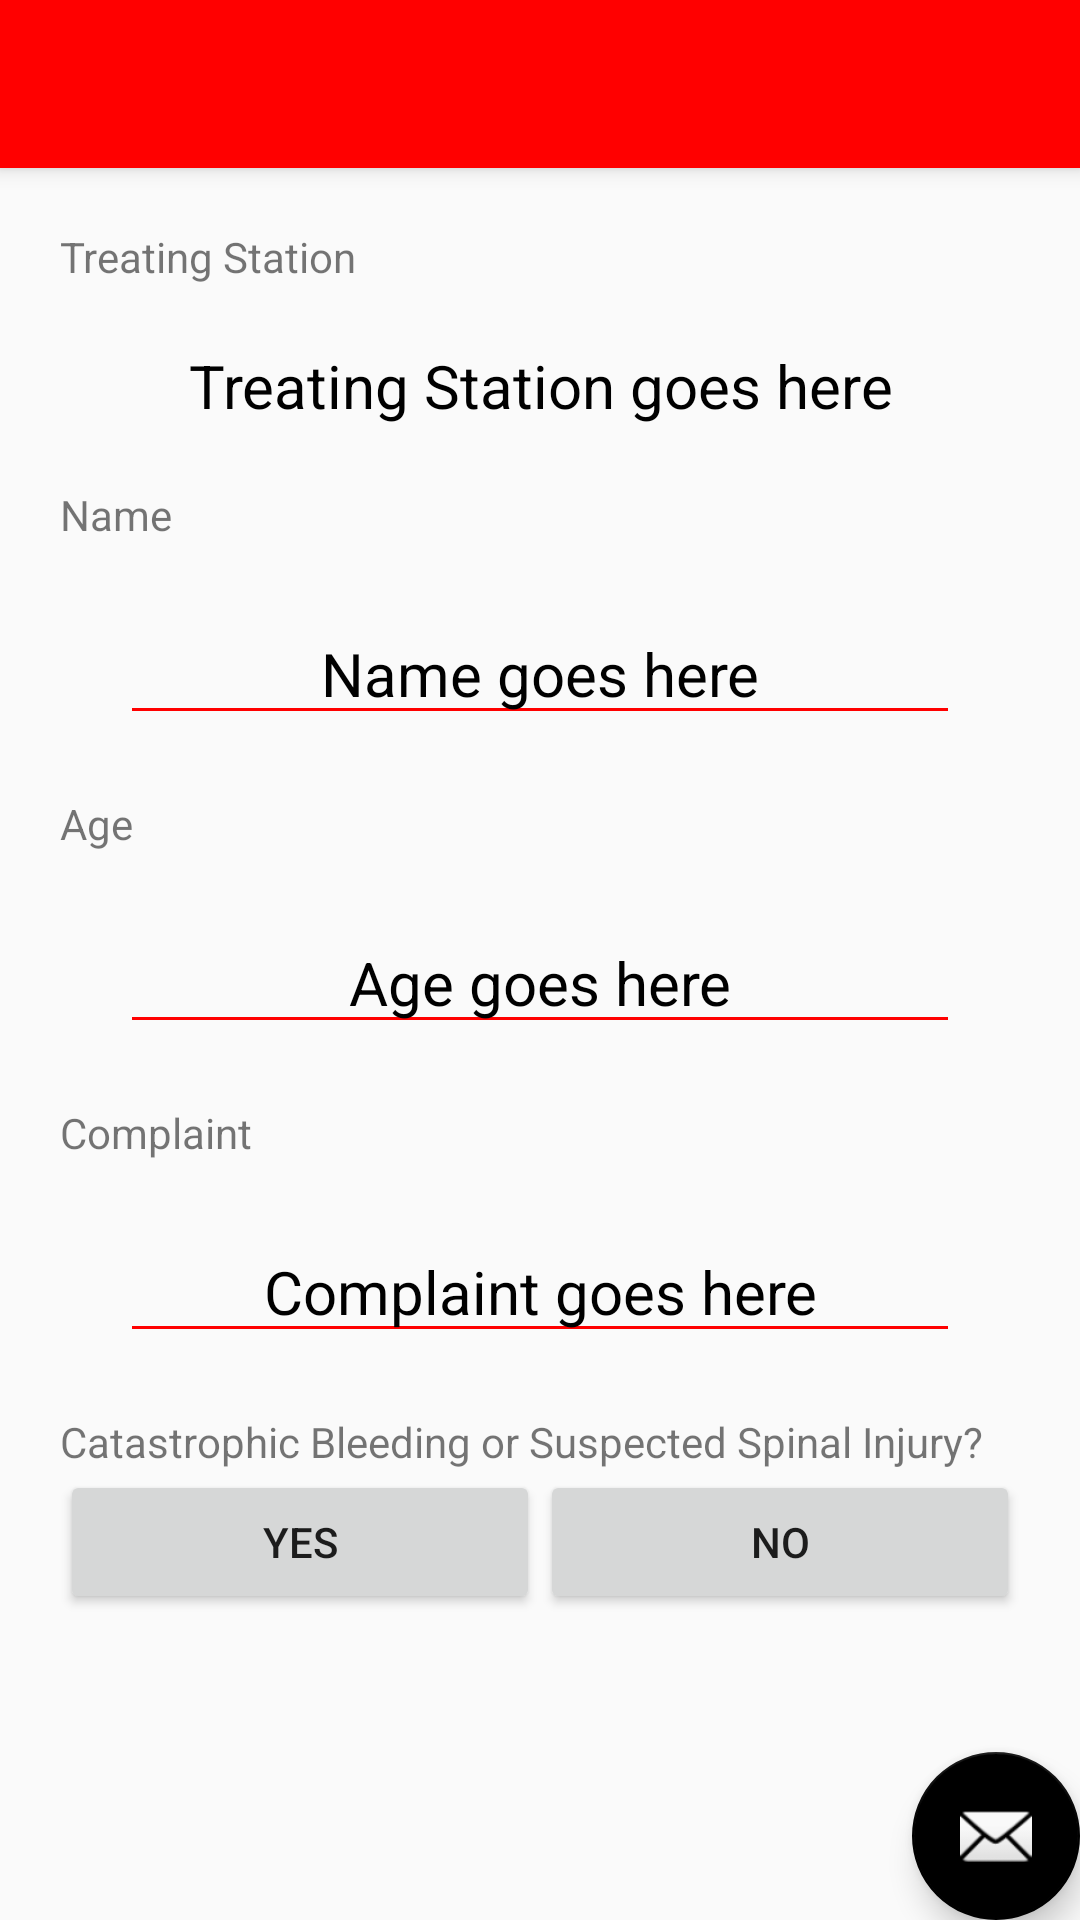

Here is an Android app screen rendered from its layout file. Give the layout XML and the strings, colors and styles it references.
<!-- AndroidManifest.xml: activity theme AppTheme.NoActionBar -->
<!-- res/layout/activity_case_details.xml -->
<?xml version="1.0" encoding="utf-8"?>
<android.support.design.widget.CoordinatorLayout xmlns:android="http://schemas.android.com/apk/res/android"
    xmlns:app="http://schemas.android.com/apk/res-auto"
    xmlns:tools="http://schemas.android.com/tools"
    android:layout_width="match_parent"
    android:layout_height="match_parent"
    tools:context=".CaseDetailsActivity">

    <android.support.design.widget.AppBarLayout
        android:layout_width="match_parent"
        android:layout_height="wrap_content"
        android:theme="@style/AppTheme.AppBarOverlay">

        <android.support.v7.widget.Toolbar
            android:id="@+id/toolbar"
            android:layout_width="match_parent"
            android:layout_height="?attr/actionBarSize"
            android:background="?attr/colorPrimary"
            app:popupTheme="@style/AppTheme.PopupOverlay" />

    </android.support.design.widget.AppBarLayout>

    <include layout="@layout/content_case_details" />

    <android.support.design.widget.FloatingActionButton
        android:id="@+id/fab"
        android:layout_width="wrap_content"
        android:layout_height="wrap_content"
        android:layout_gravity="bottom|end"
        android:layout_margin="@dimen/fab_margin"
        app:srcCompat="@android:drawable/ic_dialog_email" />

</android.support.design.widget.CoordinatorLayout>
<!-- res/layout/content_case_details.xml (included above) -->
<?xml version="1.0" encoding="utf-8"?>
<LinearLayout
    xmlns:android="http://schemas.android.com/apk/res/android"
    xmlns:app="http://schemas.android.com/apk/res-auto"
    xmlns:tools="http://schemas.android.com/tools"
    android:orientation="vertical"
    android:padding="20dp"
    android:layout_width="match_parent"
    android:layout_height="match_parent"
    app:layout_behavior="@string/appbar_scrolling_view_behavior"
    tools:context=".CaseDetailsActivity"
    tools:showIn="@layout/activity_case_details">

    <TextView
        android:layout_width="match_parent"
        android:layout_height="wrap_content"
        android:text="Treating Station"/>
    <TextView
        android:id="@+id/detail_view_treating_station"
        android:layout_width="match_parent"
        android:textColor="@android:color/black"
        android:textSize="20sp"
        android:layout_margin="20dp"
        android:gravity="center"
        android:layout_height="wrap_content"
        android:text="Treating Station goes here"/>

    <TextView
        android:layout_width="match_parent"
        android:layout_height="wrap_content"
        android:text="Name"/>
    <EditText
        android:id="@+id/detail_view_name"
        android:layout_width="match_parent"
        android:textColor="@android:color/black"
        android:textSize="20sp"
        android:layout_margin="20dp"
        android:gravity="center"
        android:layout_height="wrap_content"
        android:text="Name goes here"/>

    <TextView
        android:layout_width="match_parent"
        android:layout_height="wrap_content"
        android:text="Age"/>
    <EditText
        android:id="@+id/detail_view_age"
        android:layout_width="match_parent"
        android:textColor="@android:color/black"
        android:textSize="20sp"
        android:layout_margin="20dp"
        android:inputType="number"
        android:gravity="center"
        android:layout_height="wrap_content"
        android:text="Age goes here"/>
    <TextView
        android:layout_width="match_parent"
        android:layout_height="wrap_content"
        android:text="Complaint"/>
    <EditText
        android:id="@+id/detail_view_complaint"
        android:layout_width="match_parent"
        android:textColor="@android:color/black"
        android:textSize="20sp"
        android:layout_margin="20dp"
        android:gravity="center"
        android:layout_height="wrap_content"
        android:text="Complaint goes here"/>
    <TextView
        android:layout_width="match_parent"
        android:layout_height="wrap_content"
        android:text="Catastrophic Bleeding or Suspected Spinal Injury?"/>
    <LinearLayout
        android:id="@+id/wb_buttons"
        android:orientation="horizontal"
        android:layout_width="match_parent"
        android:layout_height="wrap_content">
        <Button
            android:onClick="handleCritical"
            android:layout_width="wrap_content"
            android:layout_height="wrap_content"
            android:layout_weight="1"
            android:text="@string/respond_yes"
            />

        <Button
            android:onClick="handleNonCritical"
            android:layout_width="wrap_content"
            android:layout_height="wrap_content"
            android:layout_weight="1"
            android:text="@string/respond_no"
            />
    </LinearLayout>

</LinearLayout>
<!-- resources referenced by this layout -->
<resources>
  <string name="respond_no">No</string>
  <string name="respond_yes">Yes</string>
  <style name="AppTheme.AppBarOverlay" parent="ThemeOverlay.AppCompat.Dark.ActionBar" />
  <style name="AppTheme.PopupOverlay" parent="ThemeOverlay.AppCompat.Light" />
  <style name="AppTheme.NoActionBar">
          <item name="windowActionBar">false</item>
          <item name="windowNoTitle">true</item>
      </style>
</resources>
